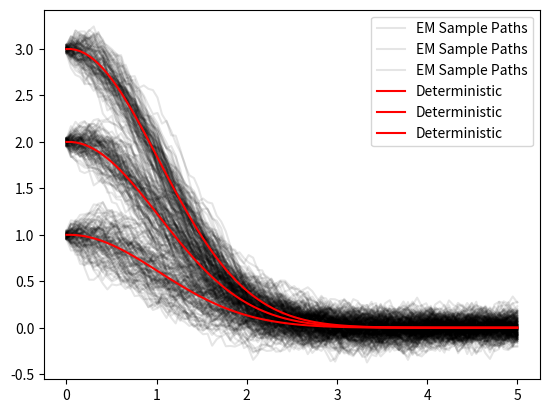

Reproduce this figure in Python.
import numpy as np
from scipy.interpolate import interp1d 

# TODO: now that a generalized step method exists, we can simply write two general solvers: fixed step and adaptive 


# For SDE, we assume the function returns the time derivative first, and the wiener process coefficients second
def EulerS(fun, x0, iv, args=()):
    """ Euler-Maruyama method """

    x = [np.asarray(x0)]
    n = len(x0)
    div = np.diff(iv)
    for t, dt in zip(iv, div):
        dw = np.random.normal(scale=np.abs(dt)**0.5, size=n)
        a, b = fun(x[-1], t, *args)
        x.append(x[-1] + a*dt + np.dot(b, dw))

    return np.asarray(x)


def _fixed_step_integrator(tableau):

    def Integrator(fun, x0, iv, args=()):
        x = [np.asarray(x0)]
        div = np.diff(iv)
        for t, dt in zip(iv, div):
            x.append(_step(fun, t, x[-1], dt, args, tableau))

        return np.asarray(x)
    return Integrator 


def RK45(fun, x0, iv, args=(), tol=1e-4, hmin=1e-6):

    T = _DOPRI45()
    # Step through adaptively then output at the points in iv 

    s = np.sign(iv[-1]-iv[0])  # allows for decreasing stepsizes 
    tf = iv[-1] 
    x = [np.asarray(x0)]
    t = [iv[0]]
    h = 1*s     # Initial stepsize 
    tc = iv[0]  # Current time 

    while t[-1]*s < tf*s:
        # print("Current time: {:.3g}".format(tc))
        if h*s > (tf-tc)*s:
            h = (tf-tc)

        accept = False 
        attempts = 0
        while not accept and attempts < 10:
            xc = _step(fun, tc, x[-1], h, args, T) # candidate step
            xc = np.moveaxis(xc, -1, 0)
            tnew = tc + h 
            scale = np.abs(x[-1]) + np.abs(x[-1]-xc[0]) + 1e-16 
            err = np.max(np.abs(xc[0] - xc[1])/scale) 
            rel_err = err/tol 
            h, accept = _step_control(np.abs(h), hmin, 0.2, 10, rel_err, order=5)
            h *= s 
            attempts += 1
        # print("maximum err in step ~ {:.1g} x tolerance".format(rel_err))
        tc = tnew 
        t.append(tnew)
        x.append(xc[0].squeeze())

    if len(iv) > 2: # interpolate solution onto desired timepoints 
        x = interp1d(t, x, axis=0, kind='linear')(iv)
        return x 
    else:  # Otherwise just give the dense output 
        return np.array(t), np.array(x)


def _step(f, iv, x, h, args, tableau):
    """ A general stepping method given a butcher tableau """
    k = [ f(x.copy(), iv, *args) ]
    move_axis = np.ndim(x)
    for ai, ci in zip(tableau.a[1:], tableau.c[1:]):
        dx = h*np.dot(np.moveaxis(k, 0, move_axis), ai)
        # dx = h*np.sum( aii*ki for aii,ki in zip(ai, k))  # Equivalent, should test to see which is faster 
        knew = f(x+dx, iv + ci*h, *args)
        k.append(knew)

    # This allows for stepsize control with matrix valued differential equations 
    if np.ndim(tableau.b) > 1: 
        x = np.expand_dims(x, -1)  # This allows for proper broadcasting in the return function 

    return x + h*np.dot( np.moveaxis(k, 0, move_axis), tableau.b)


def _step_control(h, hmin, shrink, grow, err, order):
    
    alpha = -1/order 
    accept_previous_step = err <= 1

    if accept_previous_step: # Determine the next step size
        if err < 1e-3:   # 1000x smaller than our tolerance allows -> let it grow
            scale = grow 
        else:
            scale = np.min((grow,  err**alpha))

        hnew = np.max((hmin, h*scale))
    else:                       # Determine a new stepsize to retry 
        if h <= hmin:  # bad situation, error is too large and minimum stepsize is already being used 
            hnew = h 
            accept_previous_step = True 
        else:
            hnew = np.max((hmin, h*np.max((shrink, 0.9*err**alpha))))

    return hnew, accept_previous_step


class Tableau:

    @property
    def a(self):
        raise NotImplementedError

    @property 
    def b(self):
        raise NotImplementedError

    @property
    def c(self):
        raise NotImplementedError 


class _DOPRI45(Tableau):

    @property 
    def c(self):
        return [0.0, 0.2, 0.3, 0.8, 8/9, 1.0, 1.0]

    @property 
    def b(self):
        return np.array([[35.0/384.0, 0.0, 500.0/1113.0, 125.0/192.0, -2187.0/6784.0, 11.0/84.0, 0.0], 
                [5179.0/57600.0, 0.0, 7571.0/16695.0, 393.0/640.0, -92097.0/339200.0, 187.0/2100.0, 1.0/40.0]]).T

    @property 
    def a(self):
        return [ [0],
                [0.2],
                [3.0/40.0, 9.0/40.0],
                [44.0/45.0, -56.0/15.0, 32.0/9.0],
                [19372.0/6561.0, -25360.0/2187.0, 64448.0/6561.0, -212.0/729.0],
                [9017.0/3168.0, -355.0/33.0, 46732.0/5247.0, 49.0/176.0, -5103.0/18656.0],
                [35.0/384.0, 0.0, 500.0/1113.0, 125.0/192.0, -2187.0/6784.0, 11.0/84.0]]
                
                
class _RungeKutta4(Tableau):

    @property
    def c(self):
        return [0.0, 0.5, 0.5, 1.0]

    @property
    def b(self):
        return np.array([1/6, 1/3, 1/3, 1/6]) 

    @property
    def a(self):
        return [ [0],
                 np.array([0.5]),
                 np.array([0.0, 0.5]),
                 np.array([0.0, 0.0, 1.0]) ]

    
class _Euler(Tableau):

    @property
    def c(self):
        return [0]

    @property
    def b(self):
        return np.array([1]) 

    @property
    def a(self):
        return [0]


RK4 = _fixed_step_integrator(_RungeKutta4())
Euler = _fixed_step_integrator(_Euler())


def test_adaptive():
    import matplotlib.pyplot as plt 

    def dyn(x, t):
        return t*x 

    x0 = np.random.random((3,3))  
    # x0 = np.array([1,2,3])

    t = np.linspace(0, 5)[::-1]
    x = RK4(dyn, x0, t)
    x.shape = (t.size, 9)
    ty, y = RK45(dyn, x0, [t[0], t[-1]], tol=1e-3)  # gets the adaptive steps
    # ty, y = RK45(dyn, x0, t, tol=1e-5) # gets the fixed time points 
    y.shape = (ty.size, 9)
    plt.plot(t, x)
    plt.plot(ty, y, 'o')
    plt.show()


def test_fixed_step():
    """ Verifies use of the fixed step integrator interface """

    import matplotlib.pyplot as plt 

    def dyn(x, t):
        return -t*x 

    # x0 = np.random.random((3,3))  
    x0 = np.array([1,2,3])

    t = np.linspace(0, 5, 100)

    xe = Euler(dyn, x0, t)
    xrk4 = RK4(dyn, x0, t)

    plt.plot(t, xe, label="Euler")
    plt.plot(t, xrk4, 'o', label="RK4")
    plt.legend()
    plt.show()


def test_stochastic():
    import matplotlib.pyplot as plt 

    def dyn(x, t):
        return -t*x, np.eye(3)*0.25 #np.diag(np.abs(x)**0.5)*0.09

    # x0 = np.random.random((3,3))  
    x0 = np.array([1,2,3])
    alpha = 0.1 
    t = np.linspace(0, 5, 100)
    for i in range(100):
        x = EulerS(dyn, x0 + np.random.random((3,))*0.1-0.05, t)
        if not i:
            plt.plot(t, x, 'k', alpha=alpha, label="EM Sample Paths")
        else:
            plt.plot(t, x, 'k', alpha=alpha)

    xd = Euler(lambda x,t: dyn(x,t)[0], x0, t)
    plt.plot(t, xd, 'r', label="Deterministic")
    plt.legend()
    plt.show()

if __name__ == "__main__":
    # test_fixed_step()
    test_stochastic()
